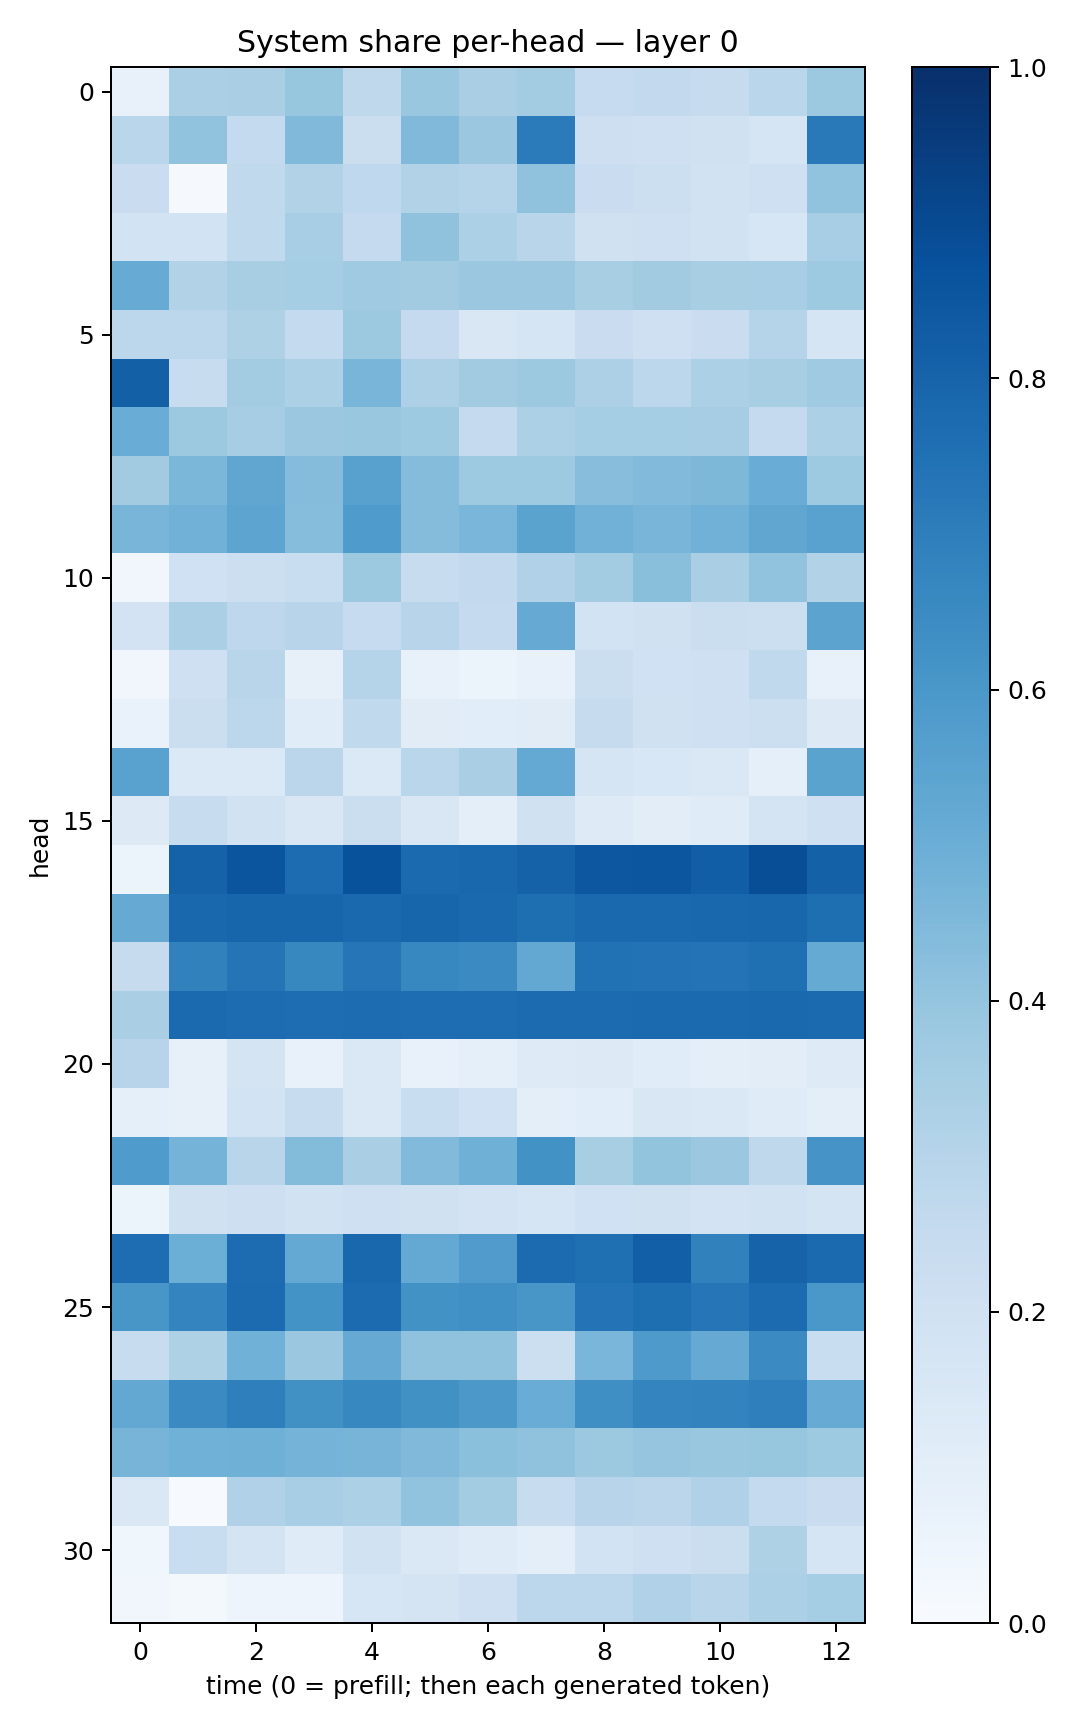

The table this chart was drawn from, first rows:
0.07177402, 0.3331654, 0.33841527, 0.3935695, 0.27038857, 0.38337025, 0.33685204, 0.35921183, 0.24656586, 0.25874883, 0.24339741, 0.28669798, 0.37562796
0.2861, 0.4046, 0.2541, 0.447, 0.2258, 0.4455, 0.3804, 0.7076, 0.2117, 0.2107, 0.1959, 0.1695, 0.7159
0.2269, 0.00844, 0.2651, 0.3093, 0.2676, 0.3128, 0.2979, 0.4079, 0.2276, 0.216, 0.1939, 0.2074, 0.4051
0.1867, 0.1854, 0.2629, 0.3466, 0.2533, 0.4063, 0.3286, 0.2918, 0.1987, 0.2038, 0.1897, 0.1631, 0.3472
0.509, 0.3143, 0.3423, 0.3524, 0.3695, 0.3622, 0.3818, 0.3805, 0.3431, 0.3626, 0.3425, 0.3449, 0.3745
0.2791, 0.2805, 0.3224, 0.2552, 0.3753, 0.2516, 0.1494, 0.1693, 0.2286, 0.2094, 0.2282, 0.2973, 0.1661
0.8138, 0.2371, 0.3577, 0.3306, 0.4653, 0.3258, 0.3615, 0.3768, 0.3268, 0.2789, 0.3319, 0.3427, 0.3704
0.5059, 0.3784, 0.3501, 0.3827, 0.385, 0.3748, 0.2511, 0.33, 0.3532, 0.3536, 0.348, 0.2518, 0.3301
0.3615, 0.4586, 0.5341, 0.4351, 0.5547, 0.4349, 0.3733, 0.3715, 0.4286, 0.4428, 0.4557, 0.5048, 0.3711
0.4685, 0.4815, 0.542, 0.4335, 0.5844, 0.4343, 0.4642, 0.5473, 0.4807, 0.4662, 0.4828, 0.534, 0.551
0.03259, 0.203, 0.2153, 0.2308, 0.3788, 0.2386, 0.2578, 0.3185, 0.3588, 0.4223, 0.3391, 0.4032, 0.3128
0.1818, 0.3331, 0.277, 0.2954, 0.2487, 0.2965, 0.2501, 0.5126, 0.1853, 0.1985, 0.2249, 0.2184, 0.5436
0.03259, 0.2104, 0.2894, 0.07826, 0.3009, 0.07807, 0.06161, 0.07347, 0.2252, 0.2015, 0.2049, 0.2649, 0.07419
0.06866, 0.2193, 0.2788, 0.1162, 0.2635, 0.1117, 0.1072, 0.1132, 0.243, 0.1989, 0.2106, 0.2161, 0.127
0.5511, 0.1377, 0.1403, 0.2828, 0.1372, 0.2855, 0.3368, 0.5233, 0.165, 0.1536, 0.1412, 0.0882, 0.5472
0.1324, 0.2418, 0.1909, 0.1512, 0.2241, 0.1521, 0.1006, 0.1989, 0.1238, 0.1052, 0.1196, 0.1783, 0.204
0.06157, 0.8083, 0.8564, 0.7674, 0.869, 0.7771, 0.7854, 0.8059, 0.8501, 0.8528, 0.8206, 0.8857, 0.8125
0.5145, 0.7875, 0.7954, 0.7943, 0.7838, 0.7939, 0.7834, 0.7612, 0.7794, 0.7827, 0.7872, 0.7903, 0.7585
0.245, 0.6845, 0.7359, 0.6622, 0.7329, 0.6656, 0.6495, 0.5237, 0.7471, 0.7435, 0.7403, 0.7554, 0.5193
0.3392, 0.7767, 0.7672, 0.7618, 0.7692, 0.7632, 0.7629, 0.7706, 0.7713, 0.7746, 0.7769, 0.7782, 0.7746
0.2944, 0.07894, 0.176, 0.07513, 0.1457, 0.07742, 0.09328, 0.1217, 0.1284, 0.114, 0.1011, 0.1047, 0.1248
0.0914, 0.08033, 0.187, 0.2391, 0.145, 0.2315, 0.2007, 0.09711, 0.108, 0.1523, 0.1426, 0.1178, 0.09583
0.5837, 0.4752, 0.2913, 0.4395, 0.3387, 0.4428, 0.4918, 0.6224, 0.3416, 0.3985, 0.3819, 0.2711, 0.6123
0.05289, 0.1955, 0.2131, 0.1942, 0.2081, 0.1981, 0.1822, 0.1658, 0.2025, 0.1981, 0.1806, 0.1904, 0.1756
0.763, 0.4995, 0.7667, 0.523, 0.7862, 0.5211, 0.5801, 0.77, 0.756, 0.8177, 0.6851, 0.8043, 0.7754
0.6038, 0.6738, 0.7719, 0.6193, 0.7696, 0.6216, 0.6318, 0.6054, 0.7389, 0.7612, 0.7317, 0.7701, 0.6002
0.2403, 0.3232, 0.4867, 0.3807, 0.5131, 0.4087, 0.4097, 0.217, 0.4639, 0.5881, 0.5156, 0.6487, 0.2309
0.5254, 0.6522, 0.6939, 0.6288, 0.6676, 0.6282, 0.5972, 0.5047, 0.6366, 0.6737, 0.6781, 0.6927, 0.5085
0.4703, 0.4874, 0.4913, 0.4756, 0.47, 0.4488, 0.4213, 0.4092, 0.3757, 0.3961, 0.3868, 0.393, 0.374
0.1471, 0.00743, 0.3181, 0.344, 0.329, 0.4047, 0.3583, 0.2398, 0.2949, 0.2822, 0.3181, 0.257, 0.227
0.03682, 0.2331, 0.1774, 0.1198, 0.1882, 0.1457, 0.1188, 0.09587, 0.1856, 0.2089, 0.2262, 0.3225, 0.1667
0.03173, 0.0192, 0.0477, 0.04753, 0.16, 0.1738, 0.2097, 0.2812, 0.2791, 0.3188, 0.2904, 0.331, 0.3544
